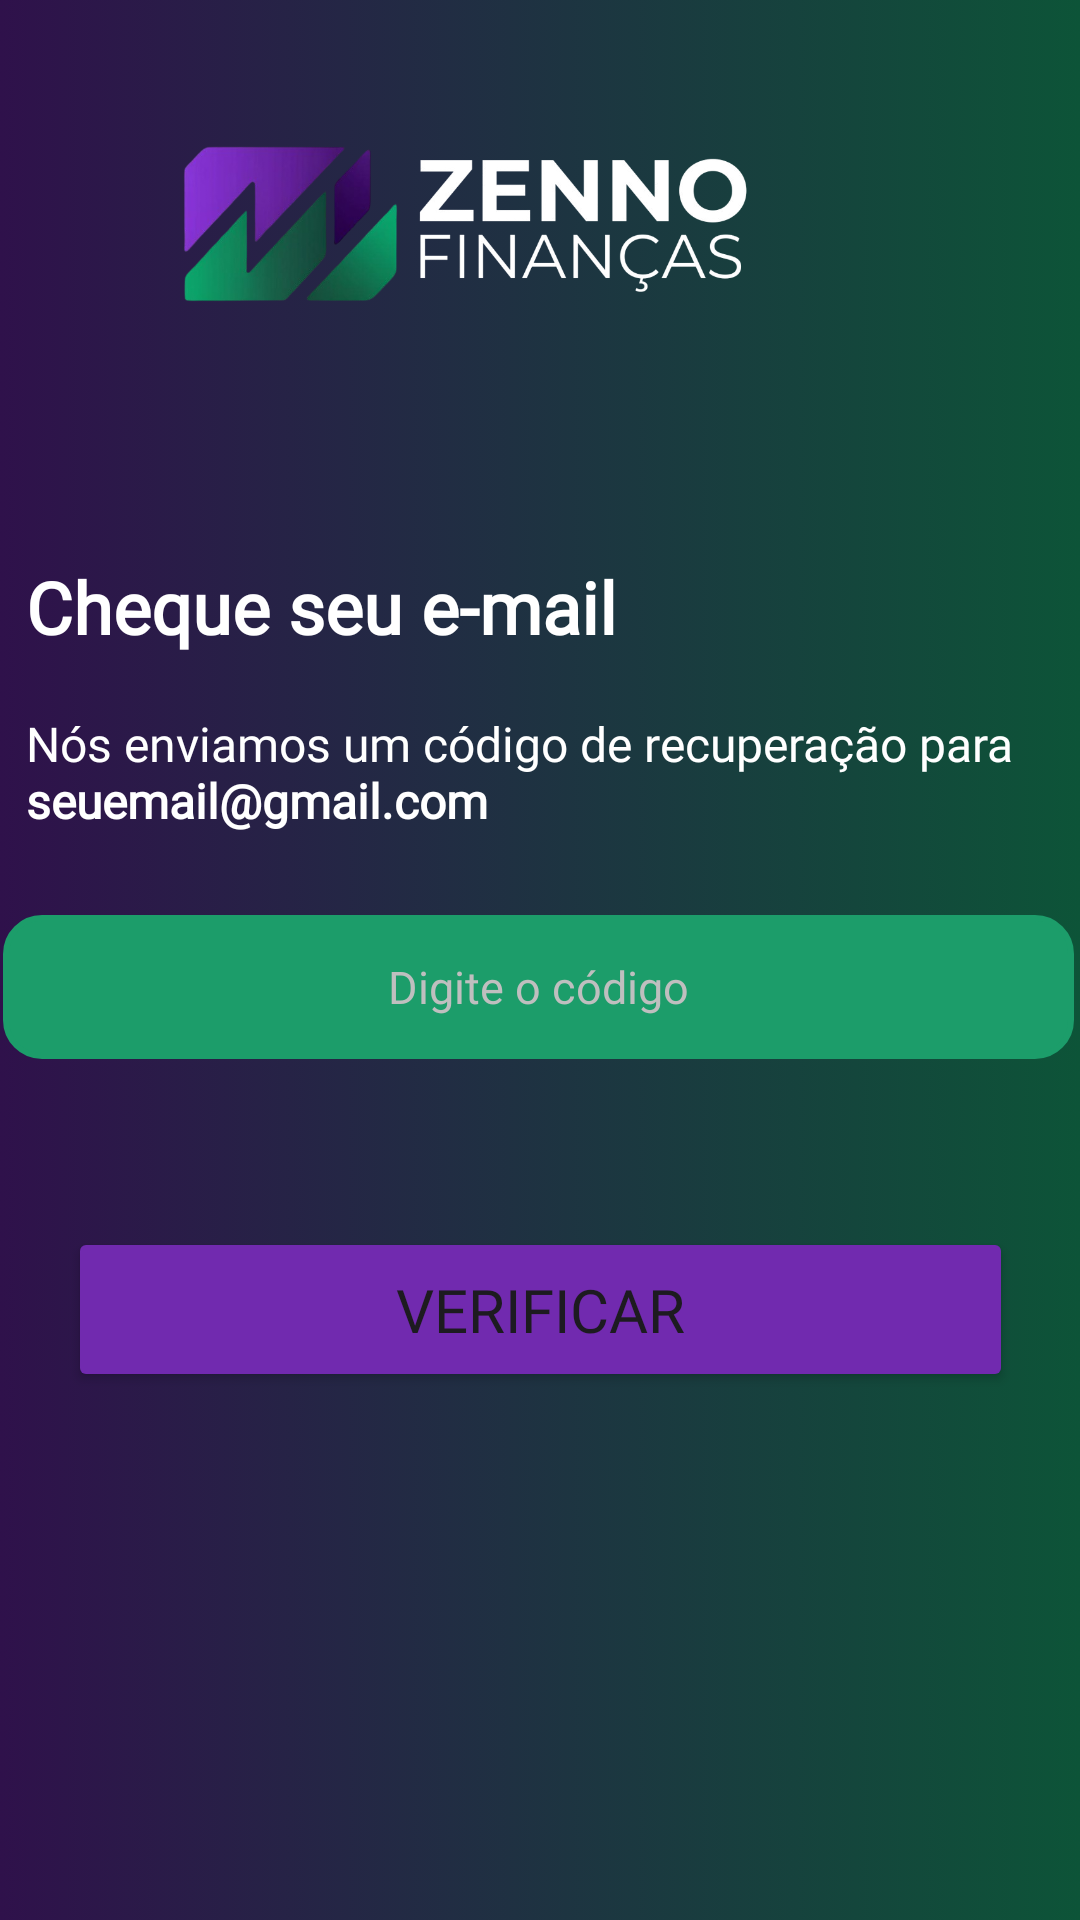

Here is an Android app screen rendered from its layout file. Give the layout XML and the strings, colors and styles it references.
<!-- AndroidManifest.xml: application theme Theme.ZennoFinancas -->
<!-- res/layout/activity_tela_checar_codigo.xml -->
<?xml version="1.0" encoding="utf-8"?>
<androidx.constraintlayout.widget.ConstraintLayout xmlns:android="http://schemas.android.com/apk/res/android"
    xmlns:app="http://schemas.android.com/apk/res-auto"
    xmlns:tools="http://schemas.android.com/tools"
    android:layout_width="match_parent"
    android:layout_height="match_parent"
    android:background="@drawable/fundo_1"
    tools:context=".TelaChecarCodigo">

    <ImageView
        android:id="@+id/btnVoltarAnalise5"
        android:layout_width="50dp"
        android:layout_height="50dp"
        android:layout_marginStart="32dp"
        android:layout_marginTop="34dp"
        android:layout_marginEnd="347dp"
        android:contentDescription="Voltar"
        android:padding="8dp"
        android:src="@drawable/voltar"
        app:layout_constraintEnd_toEndOf="parent"
        app:layout_constraintStart_toStartOf="parent"
        app:layout_constraintTop_toTopOf="parent" />

    <EditText
        android:id="@+id/txtChecarCod"
        android:layout_width="357dp"
        android:layout_height="48dp"
        android:layout_marginStart="48dp"
        android:layout_marginTop="26dp"
        android:layout_marginEnd="49dp"
        android:background="@drawable/backgroud_verde"
        android:backgroundTint="#1C9D6A"
        android:ems="10"
        android:fontFamily="@font/montserrat_medium"
        android:hint="@string/hintChecarCodigo"
        android:inputType="text"
        android:textAlignment="center"
        android:textColor="#FFFFFF"
        android:textColorHint="#BFBFBF"
        android:textSize="15sp"
        app:layout_constraintEnd_toEndOf="parent"
        app:layout_constraintStart_toStartOf="parent"
        app:layout_constraintTop_toBottomOf="@+id/subtituloChecarCod" />

    <Button
        android:id="@+id/btnChecarCod"
        android:layout_width="315dp"
        android:layout_height="55dp"
        android:layout_marginStart="48dp"
        android:layout_marginTop="56dp"
        android:layout_marginEnd="48dp"
        android:backgroundTint="#712aaf"
        android:fontFamily="@font/montserrat_medium"
        android:text="@string/btnChecarCodigo"
        android:textSize="20sp"
        app:cornerRadius="12dp"
        app:layout_constraintEnd_toEndOf="parent"
        app:layout_constraintStart_toStartOf="parent"
        app:layout_constraintTop_toBottomOf="@+id/txtChecarCod" />

    <TextView
        android:id="@+id/subtituloChecarCod"
        android:layout_width="332dp"
        android:layout_height="42dp"
        android:layout_marginStart="34dp"
        android:layout_marginTop="13dp"
        android:layout_marginEnd="45dp"
        android:fontFamily="@font/montserrat_medium"
        android:text="@string/subtituloChecarCodigo"
        android:textAlignment="textStart"
        android:textColor="#FFFFFF"
        android:textSize="16sp"
        app:layout_constraintEnd_toEndOf="parent"
        app:layout_constraintStart_toStartOf="parent"
        app:layout_constraintTop_toBottomOf="@+id/tituloChecarCod" />

    <TextView
        android:id="@+id/titleReenviarCodigo"
        android:layout_width="332dp"
        android:layout_height="42dp"
        android:layout_marginStart="39dp"
        android:layout_marginTop="226dp"
        android:layout_marginEnd="40dp"
        android:fontFamily="@font/montserrat_medium"
        android:text="Reenviar código no email"
        android:textAlignment="center"
        android:textColor="#FFFFFF"
        android:textSize="16sp"
        app:layout_constraintBottom_toBottomOf="parent"
        app:layout_constraintEnd_toEndOf="parent"
        app:layout_constraintStart_toStartOf="parent"
        app:layout_constraintTop_toBottomOf="@+id/btnChecarCod" />

    <TextView
        android:id="@+id/tituloChecarCod"
        android:layout_width="278dp"
        android:layout_height="38dp"
        android:layout_marginStart="34dp"
        android:layout_marginTop="81dp"
        android:layout_marginEnd="99dp"
        android:fontFamily="@font/montserrat_medium"
        android:text="@string/tituloChecarCodigo"
        android:textAlignment="textStart"
        android:textColor="#FFFFFF"
        android:textSize="24sp"
        android:textStyle="bold"
        app:layout_constraintEnd_toEndOf="parent"
        app:layout_constraintStart_toStartOf="parent"
        app:layout_constraintTop_toBottomOf="@+id/imgLogoChecarCod" />

    <ImageView
        android:id="@+id/imgLogoChecarCod"
        android:layout_width="191dp"
        android:layout_height="61dp"
        android:layout_marginTop="44dp"
        android:layout_marginEnd="110dp"
        app:layout_constraintEnd_toEndOf="parent"
        app:layout_constraintTop_toTopOf="parent"
        app:srcCompat="@drawable/logo_3" />
</androidx.constraintlayout.widget.ConstraintLayout>
<!-- resources referenced by this layout -->
<resources>
  <!-- drawable backgroud_verde (drawable) -->
  <shape xmlns:android="http://schemas.android.com/apk/res/android"
      android:shape="rectangle">
  
      
      <corners android:radius="12dp"/>
  
      
      <stroke
          android:width="2dp"
          android:color="#1c9d6a"/>
  
      
      <padding
          android:left="10dp"
          android:top="10dp"
          android:right="10dp"
          android:bottom="10dp"/>
  </shape>
  <!-- drawable fundo_1: webp bitmap (drawable, 8214 bytes) -->
  <!-- drawable logo_3: png bitmap (drawable, 126394 bytes) -->
  <!-- drawable voltar: webp bitmap (drawable, 16590 bytes) -->
  <string name="btnChecarCodigo">Verificar</string>
  
      // Tela Redefinir senha
  <string name="hintChecarCodigo">Digite o código</string>
  <string name="subtituloChecarCodigo"> Nós enviamos um código de recuperação para <b>seuemail@gmail.com</b></string>
  <string name="tituloChecarCodigo">Cheque seu e-mail</string>
  <style name="Theme.ZennoFinancas" parent="Base.Theme.ZennoFinancas" />
  <style name="Base.Theme.ZennoFinancas" parent="Theme.Material3.DayNight.NoActionBar">
          <item name="android:scrollbarThumbVertical">@drawable/estilo_barra_rolagem</item>
          <item name="android:scrollbarSize">2dp</item>
          <item name="android:scrollbarFadeDuration">500</item>
      </style>
  <!-- drawable estilo_barra_rolagem (drawable) -->
  <?xml version="1.0" encoding="utf-8"?>
  <shape xmlns:android="http://schemas.android.com/apk/res/android">
      <solid android:color="#FFFFFF" />
  
      <corners android:radius="10dp" />
  
      <size android:width="2dp" />
  </shape>
</resources>
